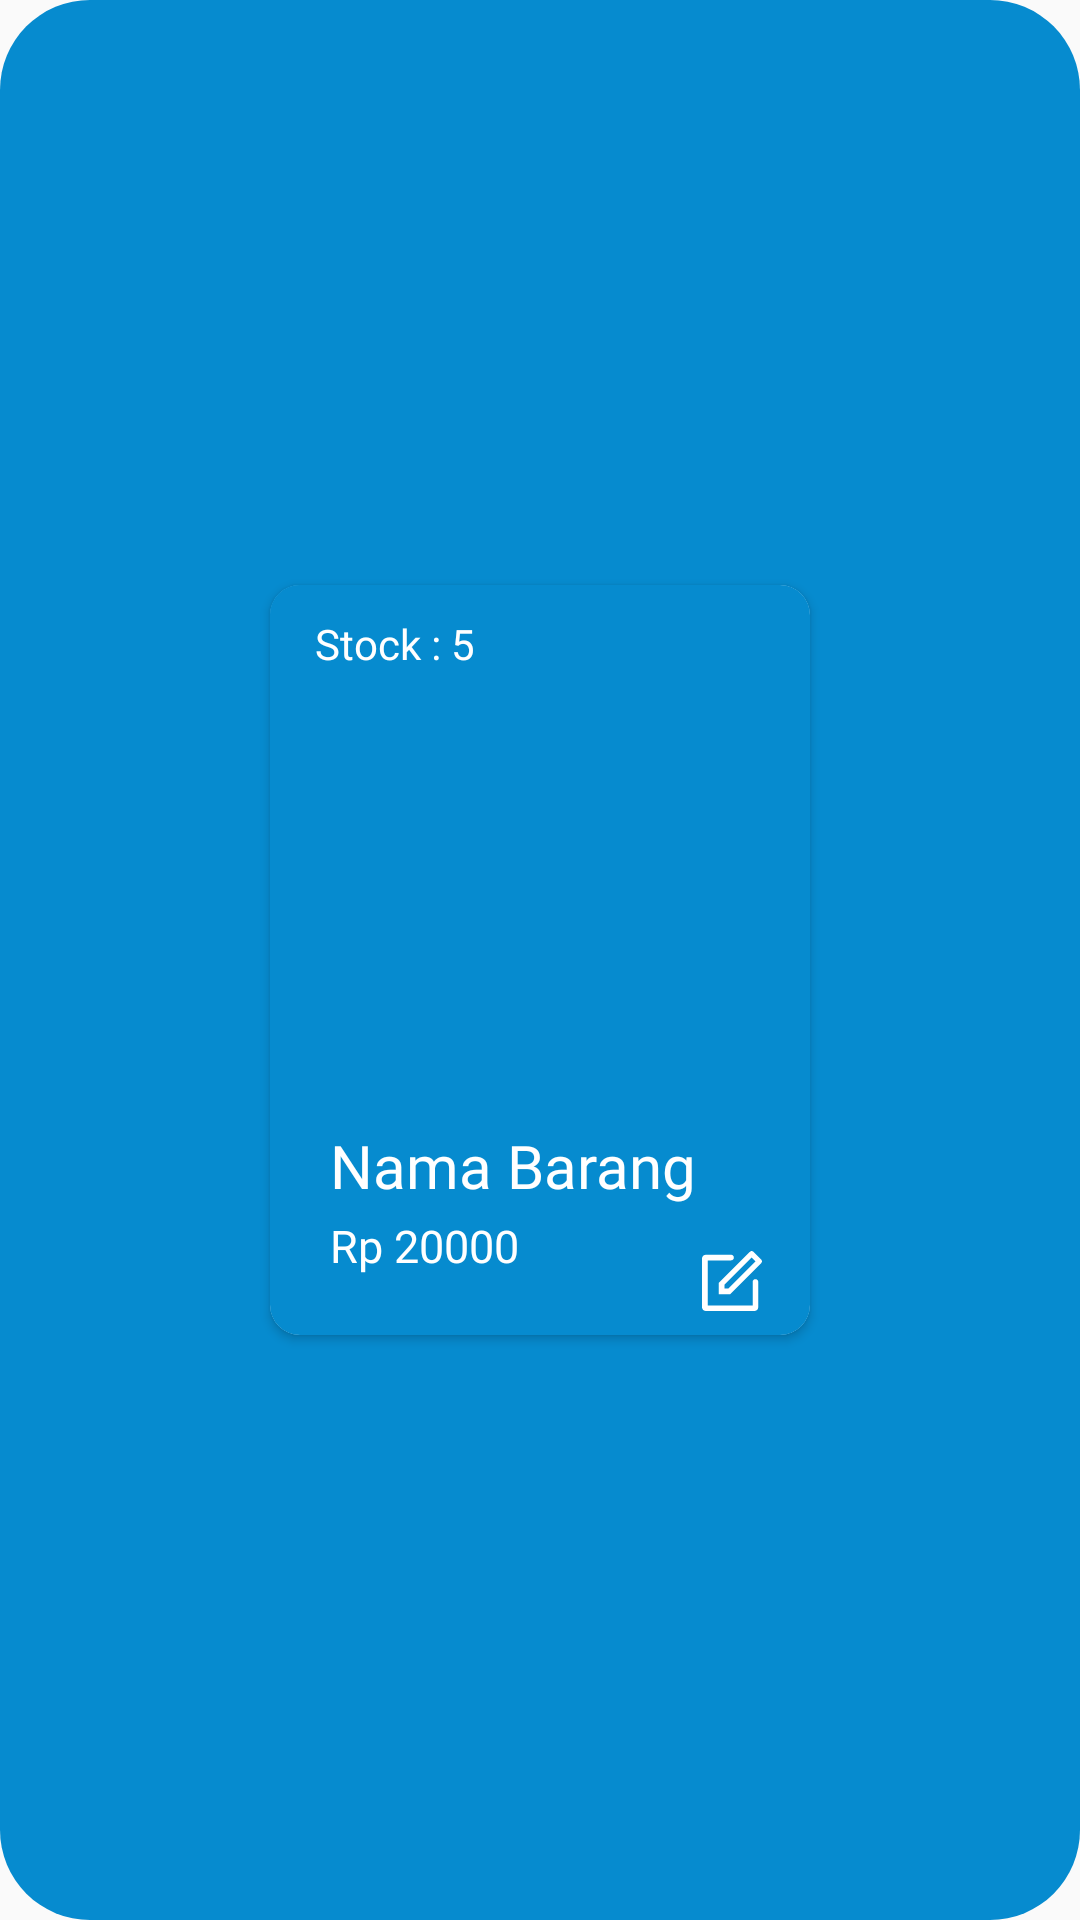

Produce the Android XML layout that renders to this screen, including the resource entries it uses.
<!-- AndroidManifest.xml: application theme AppTheme -->
<!-- res/layout/list_beranda.xml -->
<?xml version="1.0" encoding="utf-8"?>
<android.support.constraint.ConstraintLayout
    xmlns:android="http://schemas.android.com/apk/res/android"
    xmlns:app="http://schemas.android.com/apk/res-auto"
    android:layout_width="wrap_content"
    android:layout_height="wrap_content"
    android:background="@drawable/card_rounded"
    android:layout_margin="5dp">

    <android.support.v7.widget.CardView
        android:layout_width="180dp"
        android:layout_height="250dp"
        android:background="@drawable/card_rounded"
        app:cardCornerRadius="10dp"
        app:layout_constraintBottom_toBottomOf="parent"
        app:layout_constraintEnd_toEndOf="parent"
        app:layout_constraintStart_toStartOf="parent"
        app:layout_constraintTop_toTopOf="parent">


        <android.support.constraint.ConstraintLayout
            android:layout_width="match_parent"
            android:layout_height="match_parent">

            <TextView
                android:layout_width="wrap_content"
                android:layout_height="wrap_content"
                android:text="Halo halo halo"
                android:textColor="@color/biru"/>

            <ImageView
                android:id="@+id/img_barang_beranda"
                android:layout_width="match_parent"
                android:layout_height="match_parent"
                android:scaleType="centerCrop"
                android:background="@color/biru"
                android:src="@drawable/half_black"
                app:layout_constraintBottom_toBottomOf="parent"
                app:layout_constraintEnd_toEndOf="parent"
                app:layout_constraintStart_toStartOf="parent"
                app:layout_constraintTop_toTopOf="parent"/>

            <ImageView
                android:id="@+id/img_layer"
                android:layout_width="match_parent"
                android:layout_height="match_parent"
                android:src="@drawable/half_black"
                app:layout_constraintBottom_toBottomOf="parent"
                app:layout_constraintEnd_toEndOf="parent"
                app:layout_constraintStart_toStartOf="parent"
                app:layout_constraintTop_toTopOf="parent" />

            <TextView
                android:layout_width="wrap_content"
                android:layout_height="wrap_content"
                android:text="Stock : 5"
                android:textColor="@color/white"
                android:fontFamily="@font/mukta_vaani_light"
                android:background="@color/biru"
                android:paddingTop="10dp"
                android:paddingLeft="15dp"
                android:paddingRight="10dp"
                />
            <TextView
                android:id="@+id/tv_namabarang_beranda"
                android:layout_width="wrap_content"
                android:layout_height="wrap_content"
                android:layout_marginStart="20dp"
                android:layout_marginTop="8dp"
                android:layout_marginEnd="8dp"
                android:fontFamily="@font/mukta_vaani_extrabold"
                android:text="Nama Barang"
                android:textColor="@color/white"
                android:textSize="20sp"
                app:layout_constraintBottom_toBottomOf="@+id/img_barang_beranda"
                app:layout_constraintEnd_toEndOf="parent"
                app:layout_constraintHorizontal_bias="0.0"
                app:layout_constraintStart_toStartOf="parent"
                app:layout_constraintTop_toTopOf="parent"
                app:layout_constraintVertical_bias="0.8" />

            <TextView
                android:id="@+id/tv_hargabarang_beranda"
                android:layout_width="wrap_content"
                android:layout_height="wrap_content"
                android:layout_marginStart="20dp"
                android:layout_marginTop="3dp"
                android:layout_marginEnd="8dp"
                android:layout_marginBottom="8dp"
                android:fontFamily="@font/mukta_vaani_light"
                android:text="Rp 20000"
                android:textColor="@color/white"
                android:textSize="15sp"
                app:layout_constraintBottom_toBottomOf="parent"
                app:layout_constraintEnd_toEndOf="parent"
                app:layout_constraintHorizontal_bias="0.0"
                app:layout_constraintStart_toStartOf="parent"
                app:layout_constraintTop_toBottomOf="@+id/tv_namabarang_beranda"
                app:layout_constraintVertical_bias="0.0" />

            <Button
                android:id="@+id/btn_sampah_beranda"
                android:layout_width="20dp"
                android:layout_height="20dp"
                android:layout_marginTop="16dp"
                android:layout_marginEnd="21dp"
                android:background="@drawable/ic_sampah"
                android:drawablePadding="10dp"
                android:backgroundTint="@color/white"
                app:layout_constraintEnd_toEndOf="parent"
                app:layout_constraintTop_toTopOf="parent" />

            <Button
                android:id="@+id/btn_edit_beranda"
                android:layout_width="20dp"
                android:layout_height="20dp"
                android:layout_marginEnd="16dp"
                android:layout_marginBottom="8dp"
                android:background="@drawable/ic_edit"
                app:layout_constraintBottom_toBottomOf="@+id/img_barang_beranda"
                android:backgroundTint="@color/white"
                app:layout_constraintEnd_toEndOf="parent" />
        </android.support.constraint.ConstraintLayout>
    </android.support.v7.widget.CardView>
</android.support.constraint.ConstraintLayout>
<!-- resources referenced by this layout -->
<resources>
  <color name="biru">#068BCF</color>
  <color name="white">#ffffff</color>
  <!-- drawable card_rounded (drawable) -->
  <?xml version="1.0" encoding="utf-8"?>
  <shape xmlns:android="http://schemas.android.com/apk/res/android"
      android:shape="rectangle">
      <solid android:color="@color/biru"/>
      <corners android:radius="30dp"/>
      <size
          android:height="250dp"
          android:width="180dp"/>
  </shape>
  <!-- drawable ic_edit (drawable) -->
  <vector android:height="24dp" android:viewportHeight="612.0"
      android:viewportWidth="612.0" android:width="24dp" xmlns:android="http://schemas.android.com/apk/res/android">
      <path android:fillColor="#FF000000" android:pathData="M545.1,286.9c-15.9,0 -28.7,12.9 -28.7,28.7v239.1h-459v-459h239.1c15.9,0 28.7,-12.9 28.7,-28.7S312.3,38.3 296.4,38.3H38.3C17.1,38.3 0,55.4 0,76.5v497.3C0,594.9 17.1,612 38.3,612H535.5c21.1,0 38.3,-17.1 38.3,-38.3V315.6C573.8,299.7 560.9,286.9 545.1,286.9zM605.3,88.9L523,6.7C518.6,2.2 512.7,0 506.8,0s-11.7,2.2 -16.2,6.7l-318.5,318.5v114.8h114.8l318.5,-318.5c4.5,-4.5 6.7,-10.4 6.7,-16.2C612,99.3 609.8,93.4 605.3,88.9zM267.8,382.5H229.5v-38.3L506.8,66.9l38.3,38.3L267.8,382.5z"/>
  </vector>
  <style name="AppTheme" parent="Theme.AppCompat.Light.DarkActionBar">
          
          <item name="colorPrimary">@color/colorPrimary</item>
          <item name="colorPrimaryDark">@color/colorPrimaryDark</item>
          <item name="colorAccent">@color/colorAccent</item>
          <item name="windowActionBar">false</item>
          <item name="windowNoTitle">true</item>
      </style>
  <color name="colorPrimary">#3F51B5</color>
  <color name="colorPrimaryDark">#2577cf</color>
  <color name="colorAccent">#4090ff</color>
</resources>
